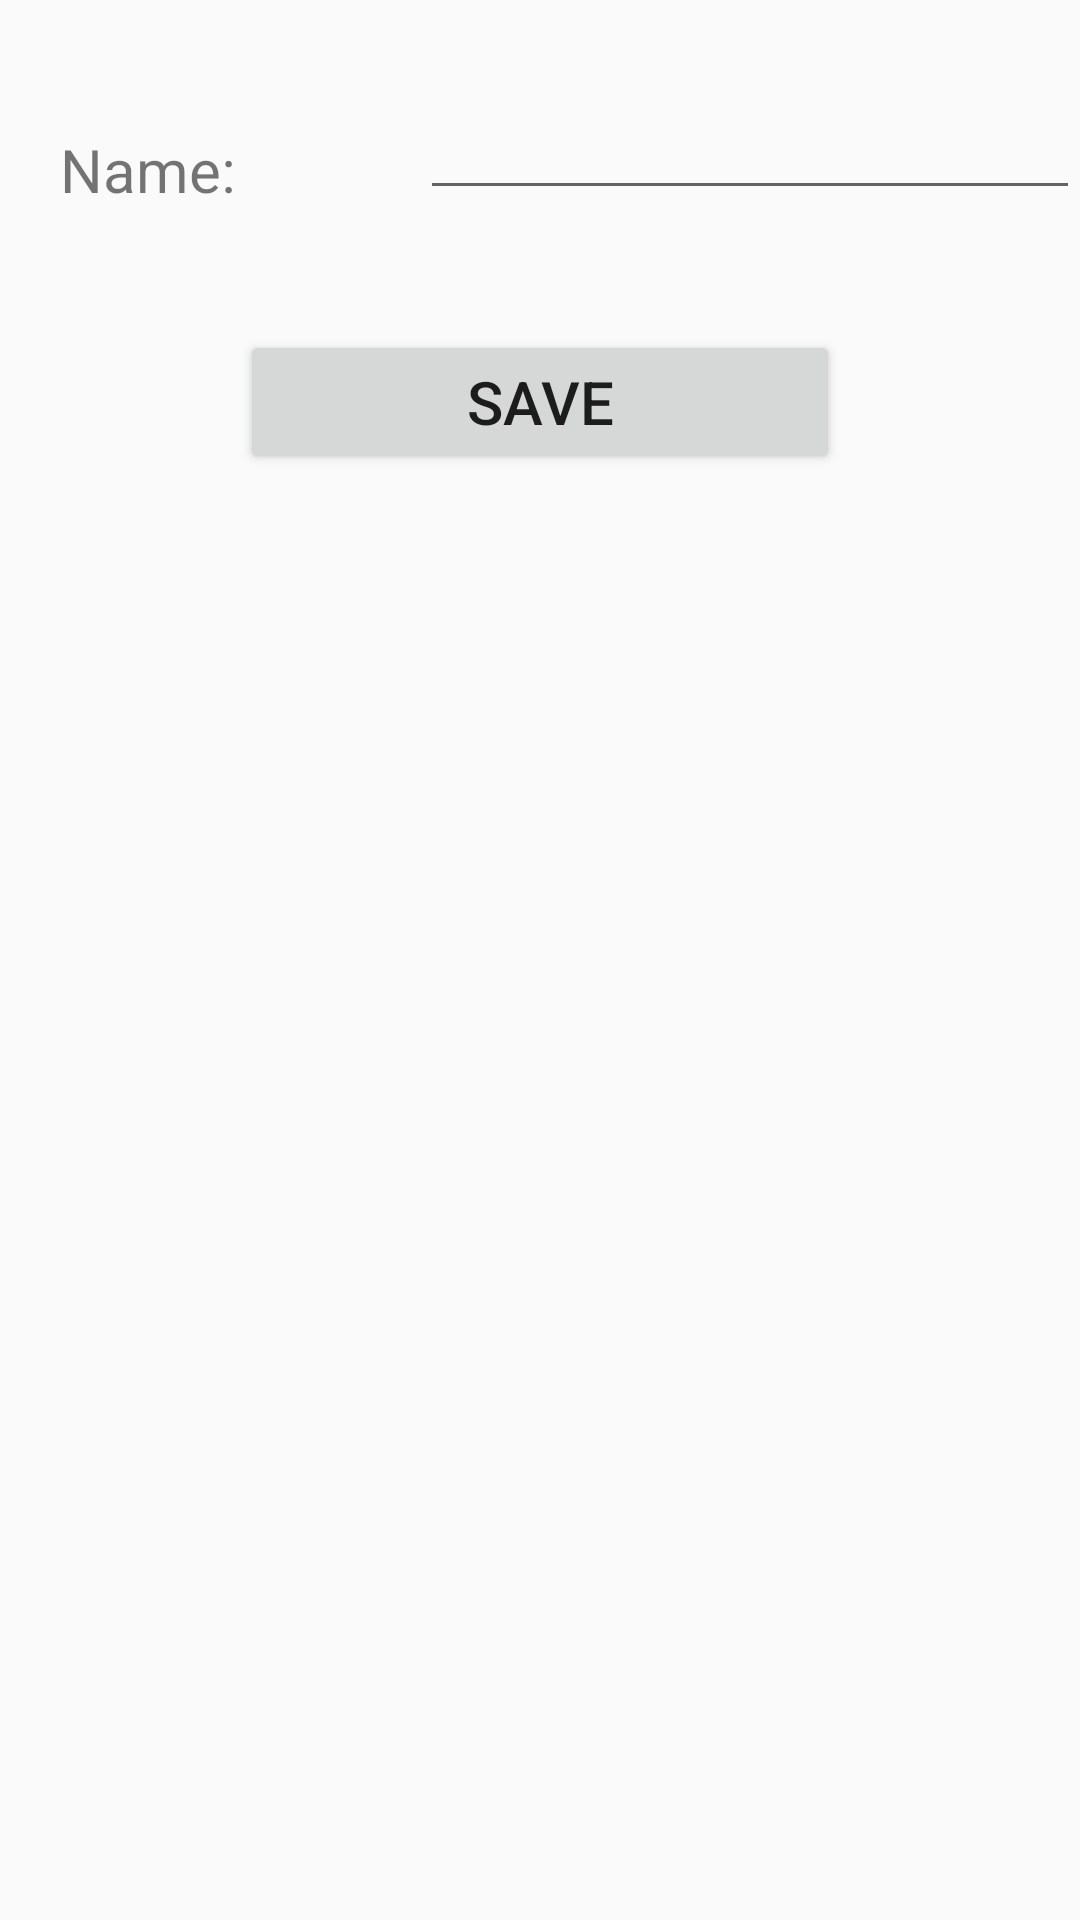

Android layout source for this screen:
<!-- AndroidManifest.xml: application theme Theme.AppCompat.Light.NoActionBar -->
<!-- res/layout/add_student_dialog.xml -->
<?xml version="1.0" encoding="utf-8"?>
<RelativeLayout xmlns:android="http://schemas.android.com/apk/res/android"
    android:orientation="vertical" android:layout_width="match_parent"
    android:layout_height="match_parent">

    <EditText
        android:id="@+id/addstudent_name"
        android:layout_width="220dp"
        android:layout_height="50dp"
        android:layout_alignParentRight="true"
        android:layout_marginTop="20dp"
        />


    <TextView
        android:id="@+id/addstudent_name_textview"
        android:layout_width="wrap_content"
        android:layout_height="wrap_content"
        android:text="Name:"
        android:textAlignment="center"
        android:textSize="20sp"
        android:layout_alignBottom="@id/addstudent_name"
        android:layout_alignParentLeft="true"
        android:layout_marginLeft="20dp"
        />


    <Button
        android:id="@+id/addstudent_savebutton"
        android:layout_width="200dp"
        android:layout_height="wrap_content"
        android:layout_below="@id/addstudent_name"
        android:layout_marginTop="40dp"
        android:layout_centerHorizontal="true"
        android:text="Save"
        android:textSize="20sp"
        />

</RelativeLayout>
<!-- resources referenced by this layout -->
<resources>

</resources>
